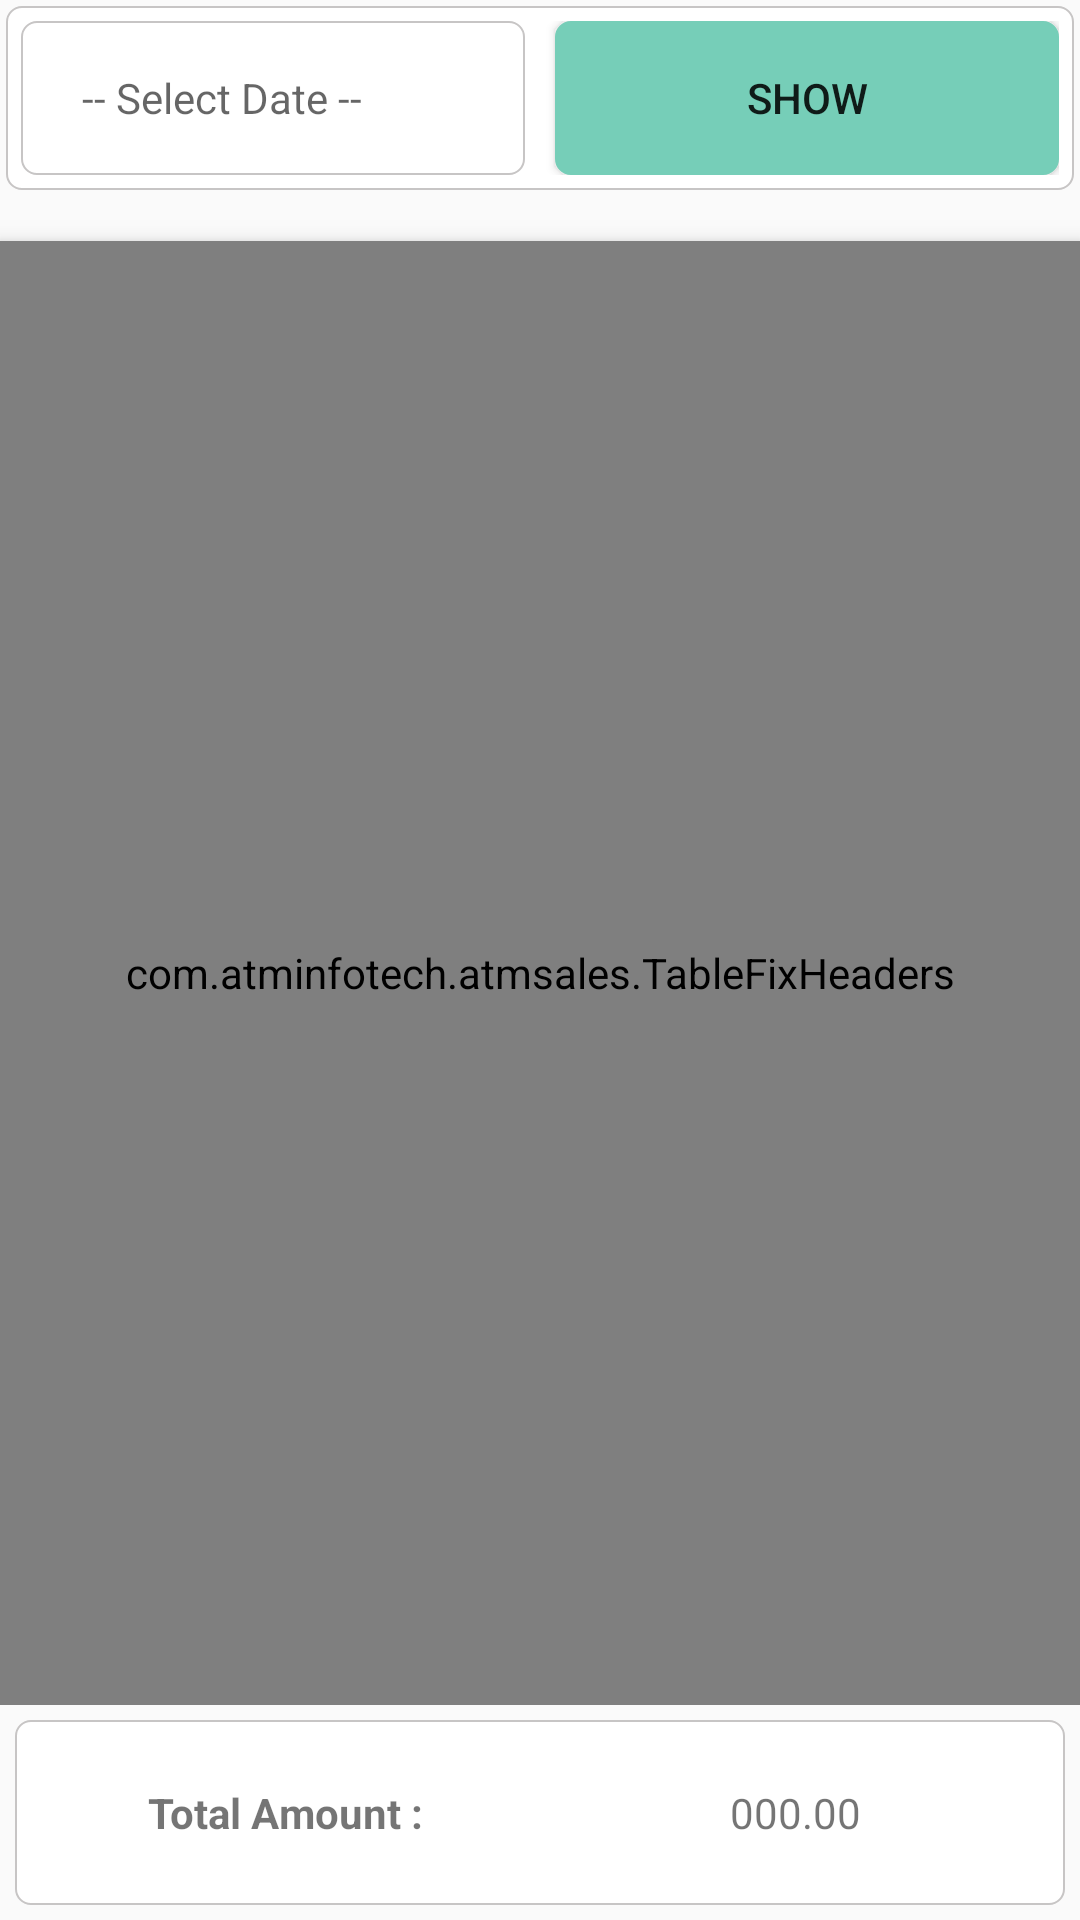

Layout XML and referenced resources for this Android screen:
<!-- AndroidManifest.xml: application theme AppTheme -->
<!-- res/layout/activity_order.xml -->
<?xml version="1.0" encoding="utf-8"?>
<RelativeLayout xmlns:android="http://schemas.android.com/apk/res/android"
    xmlns:app="http://schemas.android.com/apk/res-auto"
    xmlns:tools="http://schemas.android.com/tools"
    android:layout_width="match_parent"
    android:layout_height="match_parent"
    tools:context="com.atminfotech.atmsales.Order">
    <LinearLayout
        android:layout_width="match_parent"
        android:layout_height="match_parent"
        android:orientation="vertical"
        android:weightSum="2"
        android:layout_alignParentTop="true"
        android:layout_alignParentLeft="true"
        android:layout_alignParentStart="true">

        <LinearLayout
            android:padding="5dp"
            android:weightSum="2"
            android:layout_width="match_parent"
            android:layout_height="0dp"
            android:layout_margin="2dp"
            android:background="@drawable/searchborder"
            android:layout_weight="0.2"
            >

            <LinearLayout
                android:layout_marginRight="5dp"
                android:background="@drawable/searchborder"
                android:weightSum="2"
                android:layout_weight="1"
                android:layout_width="0dp"
                android:layout_height="match_parent">
                <TextView


                    android:layout_weight="1.6"
                    android:id="@+id/datetoday"
                    android:drawableTint="#000"
                    android:layout_width="0dp"
                    android:layout_height="match_parent"
                    android:gravity="center"
                    android:hint="-- Select Date --"
                    android:textAlignment="center"
                    />
                <ImageView
                    android:tint="#000"
                    android:padding="2dp"
                    android:layout_weight="0.4"
                    android:layout_width="0dp"
                    android:layout_height="match_parent"
                    android:src="@drawable/ic_drop_down"
                    />
            </LinearLayout>
          

            <Button
                android:id="@+id/search"
                android:layout_marginLeft="5dp"
                android:layout_weight="1"
                android:backgroundTint="@color/colorPrimary"
                android:background="@drawable/searchborder"
                android:layout_width="0dp"
                android:layout_height="match_parent"
                android:text="Show"
                />
        </LinearLayout>
        <LinearLayout

            android:layout_width="match_parent"
            android:layout_height="0dp"
            android:layout_marginTop="10dp"
            android:layout_weight="1.6">

            <FrameLayout
                android:layout_width="match_parent"
                android:layout_height="match_parent">
                <TextView
                    android:id="@+id/hintetext"
                    android:gravity="center"
                    android:text="There is no data Available.
  Please Select Another date."
                    android:layout_width="match_parent"
                    android:layout_height="match_parent" />
                <com.atminfotech.atmsales.TableFixHeaders
                    android:id="@+id/table"
                    android:layout_width="match_parent"
                    android:layout_height="match_parent"
                    android:layout_marginTop="5dp"
                    android:elevation="4dp"
                    android:scrollbars="horizontal|vertical"
                    />

            </FrameLayout>

        </LinearLayout>

        <LinearLayout
            android:weightSum="2"
            android:layout_weight="0.2"
            android:layout_margin="5dp"
            android:background="@drawable/searchborder"
            android:layout_width="match_parent"
            android:layout_height="0dp">

            <LinearLayout
                android:layout_margin="5dp"
                android:weightSum="2"
                android:layout_weight="2"
                android:layout_width="0dp"
                android:layout_height="match_parent"
                android:orientation="horizontal">
                <TextView
                    android:textStyle="bold"
                    android:gravity="center"
                    android:layout_weight="1"
                    android:layout_width="0dp"
                    android:text="Total Amount :"
                    android:layout_height="match_parent" />
                <TextView
                    android:id="@+id/tamount"
                    android:gravity="center"
                    android:text="000.00"
                    android:layout_weight="1"
                    android:layout_width="0dp"
                    android:layout_height="match_parent" />
            </LinearLayout>

        </LinearLayout>

    </LinearLayout>

</RelativeLayout>
<!-- resources referenced by this layout -->
<resources>
  <color name="colorPrimary">#76ceb8</color>
  <!-- drawable searchborder (drawable) -->
  <?xml version="1.0" encoding="utf-8"?>
  <selector xmlns:android="http://schemas.android.com/apk/res/android">
      <item>
          <shape android:shape="rectangle">
              <solid android:color="#ffffff" />
              <stroke
                  android:color="#c7c5c5"
  
                  android:width="0.5dp">
  
              </stroke>
              
              <corners android:radius="5dp"/>
          </shape>
      </item>
  </selector>
  <style name="AppTheme" parent="Theme.AppCompat.Light.DarkActionBar">
          
          <item name="colorPrimary">@color/colorPrimary</item>
          <item name="colorPrimaryDark">@color/colorPrimaryDark</item>
          <item name="colorAccent">@color/colorAccent</item>
      </style>
  <color name="colorPrimaryDark">#174e1b</color>
  <color name="colorAccent">#FF4081</color>
</resources>
